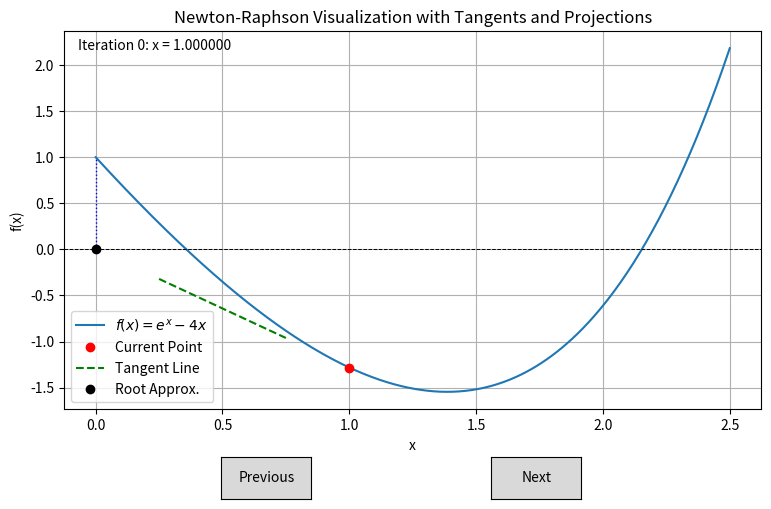

Here is the Python script that generated this plot:
import numpy as np
import matplotlib.pyplot as plt
from matplotlib.widgets import Button

# Define function and its derivative
def f(x):
    return np.exp(x) - 4*x

def df(x):
    return np.exp(x) - 4

# Newton-Raphson method to collect steps
def newton_raphson(x0, max_iter=10, tol=1e-6):
    steps = [x0]
    for _ in range(max_iter):
        x1 = x0 - f(x0) / df(x0)
        steps.append(x1)
        if abs(x1 - x0) < tol:
            break
        x0 = x1
    return steps

# Compute steps
x0 = 1.0
steps = newton_raphson(x0)
n_steps = len(steps)
current_step = [0]  # mutable integer

# Set up plot
fig, ax = plt.subplots(figsize=(9, 6))
plt.subplots_adjust(bottom=0.25)
x_vals = np.linspace(0, 2.5, 500)
ax.plot(x_vals, f(x_vals), label=r'$f(x) = e^x - 4x$')
ax.axhline(0, color='black', linestyle='--', linewidth=0.7)

# Plot elements
point, = ax.plot([], [], 'ro', label='Current Point')
tangent_line, = ax.plot([], [], 'g--', lw=1.5, label='Tangent Line')
vertical_to_curve, = ax.plot([], [], 'b:', lw=1)
x_intercept_marker, = ax.plot([], [], 'ko', label='Root Approx.')
text_step = ax.text(0.02, 0.95, '', transform=ax.transAxes)

# Update plot per iteration
def update_plot(i):
    if i >= len(steps) - 1:
        i = len(steps) - 2
    elif i < 0:
        i = 0

    x_n = steps[i]
    y_n = f(x_n)
    point.set_data([x_n], [y_n])

    # Tangent line at x_n
    slope = df(x_n)
    intercept = y_n - slope * x_n

    # Compute x-intercept (root approximation)
    if slope != 0:
        x_next = x_n - f(x_n) / slope
    else:
        x_next = x_n

    # Tangent line range
    x_tangent = np.linspace(x_n - 0.75, x_next + 0.75, 100)
    y_tangent = slope * x_tangent + intercept
    tangent_line.set_data(x_tangent, y_tangent)

    # x-intercept marker (where tangent crosses x-axis)
    x_intercept_marker.set_data([x_next], [0])

    # Vertical line from x-intercept up to curve
    y_next = f(x_next)
    vertical_to_curve.set_data([x_next, x_next], [0, y_next])

    text_step.set_text(f"Iteration {i}: x = {x_n:.6f}")
    fig.canvas.draw_idle()

# Initial draw
update_plot(current_step[0])

# Buttons
axprev = plt.axes([0.3, 0.1, 0.1, 0.07])
axnext = plt.axes([0.6, 0.1, 0.1, 0.07])
btn_prev = Button(axprev, 'Previous')
btn_next = Button(axnext, 'Next')

def prev(event):
    current_step[0] = max(0, current_step[0] - 1)
    update_plot(current_step[0])

def next(event):
    current_step[0] = min(n_steps - 2, current_step[0] + 1)
    update_plot(current_step[0])

btn_prev.on_clicked(prev)
btn_next.on_clicked(next)

# Final plot settings
ax.set_title("Newton-Raphson Visualization with Tangents and Projections")
ax.set_xlabel("x")
ax.set_ylabel("f(x)")
ax.legend()
ax.grid(True)

plt.show()
